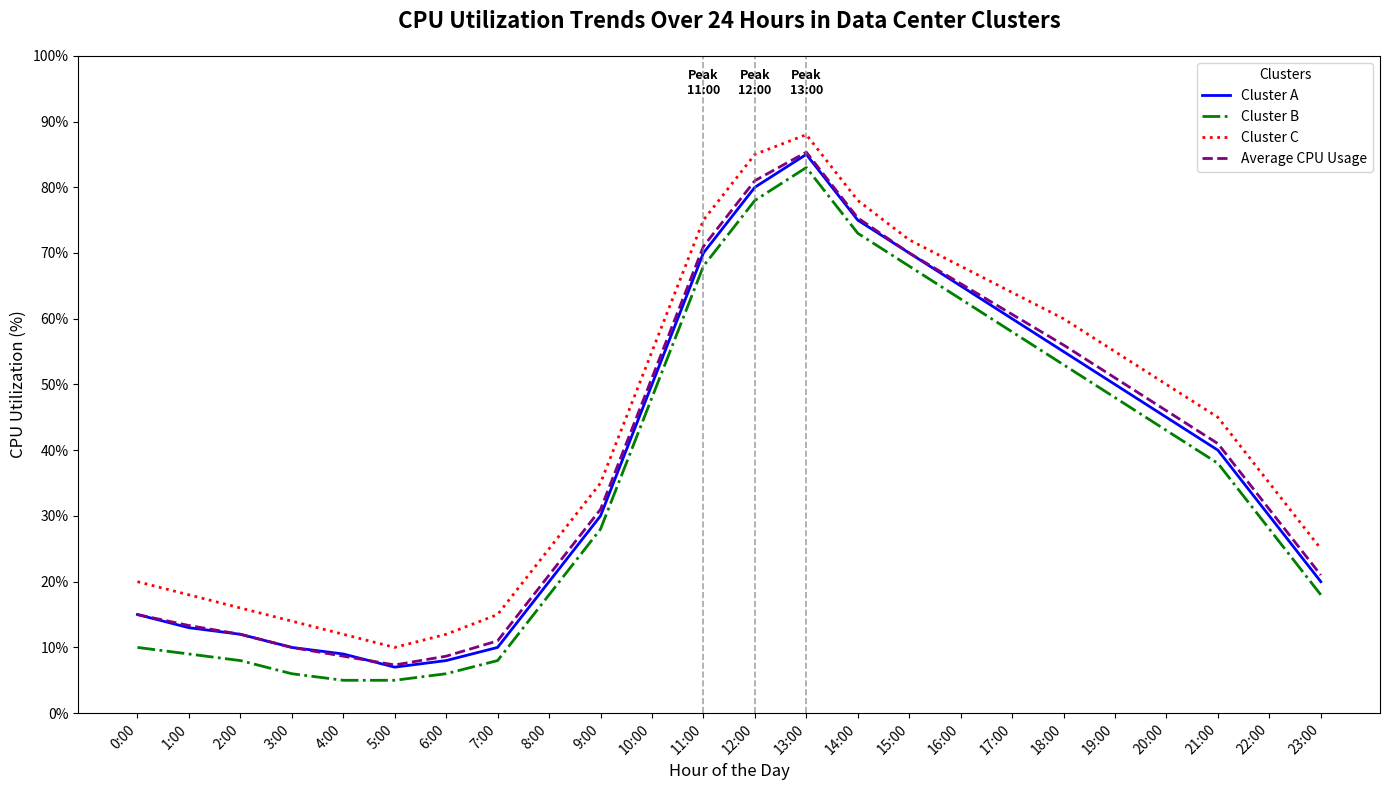

Here is the Python script that generated this plot:
import matplotlib.pyplot as plt
import numpy as np

# Backstory: This line chart depicts the CPU utilization trends over the course of a day in different server clusters of a data center.
# The data represents CPU usage (as a percentage) sampled every hour from midnight to midnight over a 24-hour period.

# Define the hours of the day
hours = np.arange(0, 24)

# Define CPU utilization data for three server clusters (in percentages)
cluster_A = [15, 13, 12, 10, 9, 7, 8, 10, 20, 30, 50, 70, 80, 85, 75, 70, 65, 60, 55, 50, 45, 40, 30, 20]
cluster_B = [10, 9, 8, 6, 5, 5, 6, 8, 18, 28, 48, 68, 78, 83, 73, 68, 63, 58, 53, 48, 43, 38, 28, 18]
cluster_C = [20, 18, 16, 14, 12, 10, 12, 15, 25, 35, 55, 75, 85, 88, 78, 72, 68, 64, 60, 55, 50, 45, 35, 25]

# Calculate average CPU usage over the clusters
average_cpu_usage = np.mean([cluster_A, cluster_B, cluster_C], axis=0)

# Create a figure with subplots
fig, ax1 = plt.subplots(figsize=(14, 8))

# Plot lines for each server cluster
ax1.plot(hours, cluster_A, label='Cluster A', color='blue', linewidth=2, linestyle='-')
ax1.plot(hours, cluster_B, label='Cluster B', color='green', linewidth=2, linestyle='-.')
ax1.plot(hours, cluster_C, label='Cluster C', color='red', linewidth=2, linestyle=':')

# Plot the average CPU usage line
ax1.plot(hours, average_cpu_usage, label='Average CPU Usage', color='purple', linestyle='--', linewidth=2)

# Customize the chart
ax1.set_title('CPU Utilization Trends Over 24 Hours in Data Center Clusters', fontsize=16, fontweight='bold', pad=20)
ax1.set_xlabel('Hour of the Day', fontsize=12)
ax1.set_ylabel('CPU Utilization (%)', fontsize=12)
ax1.set_xticks(hours)
ax1.set_xticklabels([f'{hour}:00' for hour in hours], rotation=45, ha='right')
ax1.set_yticks(np.arange(0, 101, 10))
ax1.set_yticklabels([f'{i}%' for i in range(0, 101, 10)])
ax1.legend(title='Clusters', loc='upper right')

# Highlight peak hours
peak_hours = [11, 12, 13]
for hour in peak_hours:
    ax1.axvline(x=hour, color='gray', linestyle='--', linewidth=1.2, alpha=0.7)
    ax1.text(hour, ax1.get_ylim()[1] * 0.98, f'Peak\n{hour}:00', ha='center', va='top', fontsize=9, color='black', fontweight='bold')

# Ensure no text overlaps and layout is well adjusted
plt.tight_layout()

# Display the plot
plt.show()
